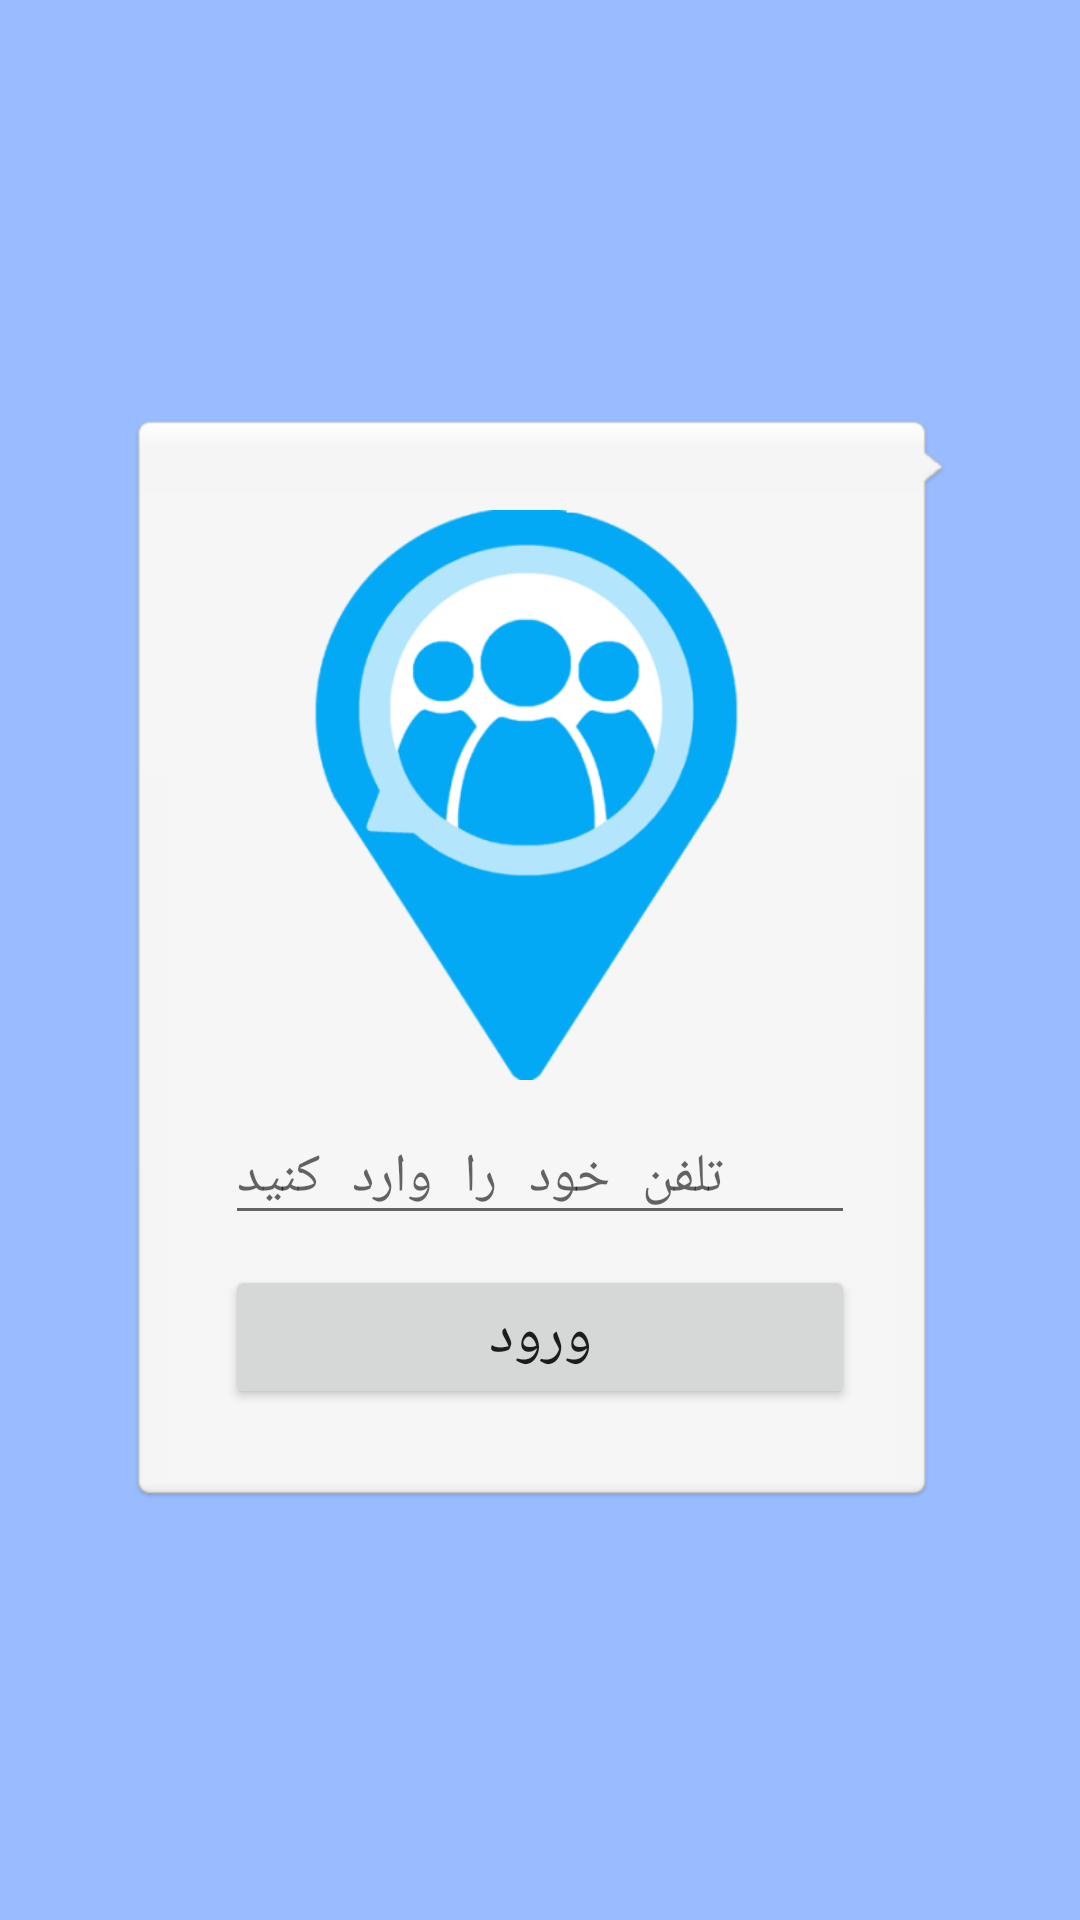

Write the Android layout XML for this screen, with the resource values it uses.
<!-- AndroidManifest.xml: activity theme AppTheme.NoActionBar -->
<!-- res/layout/activity_register.xml -->
<?xml version="1.0" encoding="utf-8"?>
<RelativeLayout xmlns:android="http://schemas.android.com/apk/res/android"
    xmlns:tools="http://schemas.android.com/tools"
    android:layout_width="match_parent"
    android:layout_height="match_parent"
    android:background="#99bbff"
    tools:context=".RegisterActivity">

    <LinearLayout
        android:id="@+id/register_pan"
        android:layout_width="wrap_content"
        android:layout_height="wrap_content"
        android:layout_centerInParent="true"
        android:layout_marginRight="10dp"
        android:background="@drawable/bubble"
        android:orientation="vertical"
        android:padding="30dp">

        <ImageView
            android:layout_width="200dp"
            android:layout_height="200dp"
            android:paddingBottom="10dp"
            android:paddingTop="-30dp"
            android:src="@drawable/logo"/>

        <EditText
            android:id="@+id/phone_number"
            android:layout_width="wrap_content"
            android:layout_height="wrap_content"
            android:layout_marginBottom="10dp"
            android:ems="10"
            android:hint="@string/enter_phone"
            android:inputType="phone"
            android:singleLine="true" />

        <Button
            android:id="@+id/button_register"
            android:layout_width="match_parent"
            android:layout_height="wrap_content"
            android:layout_centerHorizontal="true"
            android:contextClickable="false"
            android:padding="5dp"
            android:text="@string/button_login"
            android:textSize="20dp" />
    </LinearLayout>

    <LinearLayout
        android:id="@+id/activation_pan"
        android:layout_width="wrap_content"
        android:layout_height="wrap_content"
        android:layout_centerInParent="true"
        android:background="@drawable/bubble"
        android:orientation="vertical"
        android:padding="30dp"
        android:visibility="gone">

        <EditText
            android:id="@+id/activation_input"
            android:layout_width="wrap_content"
            android:layout_height="wrap_content"
            android:layout_marginBottom="10dp"
            android:ems="10"
            android:hint="@string/activate_code"
            android:inputType="phone"
            android:singleLine="true" />

        <Button
            android:id="@+id/button_activate"
            android:layout_width="match_parent"
            android:layout_height="wrap_content"
            android:layout_centerHorizontal="true"
            android:contextClickable="false"
            android:padding="5dp"
            android:text="@string/activate"
            android:textSize="20dp" />
    </LinearLayout>
</RelativeLayout>
<!-- resources referenced by this layout -->
<resources>
  <!-- drawable logo: png bitmap (drawable, 30366 bytes) -->
  <string name="activate">فعال‌سازی</string>
  <string name="activate_code">کد فعال‌سازی</string>
  <string name="button_login">ورود</string>
  <string name="enter_phone">تلفن خود را وارد کنید</string>
  <style name="AppTheme.NoActionBar">
          <item name="windowActionBar">false</item>
          <item name="windowNoTitle">true</item>
      </style>
</resources>
